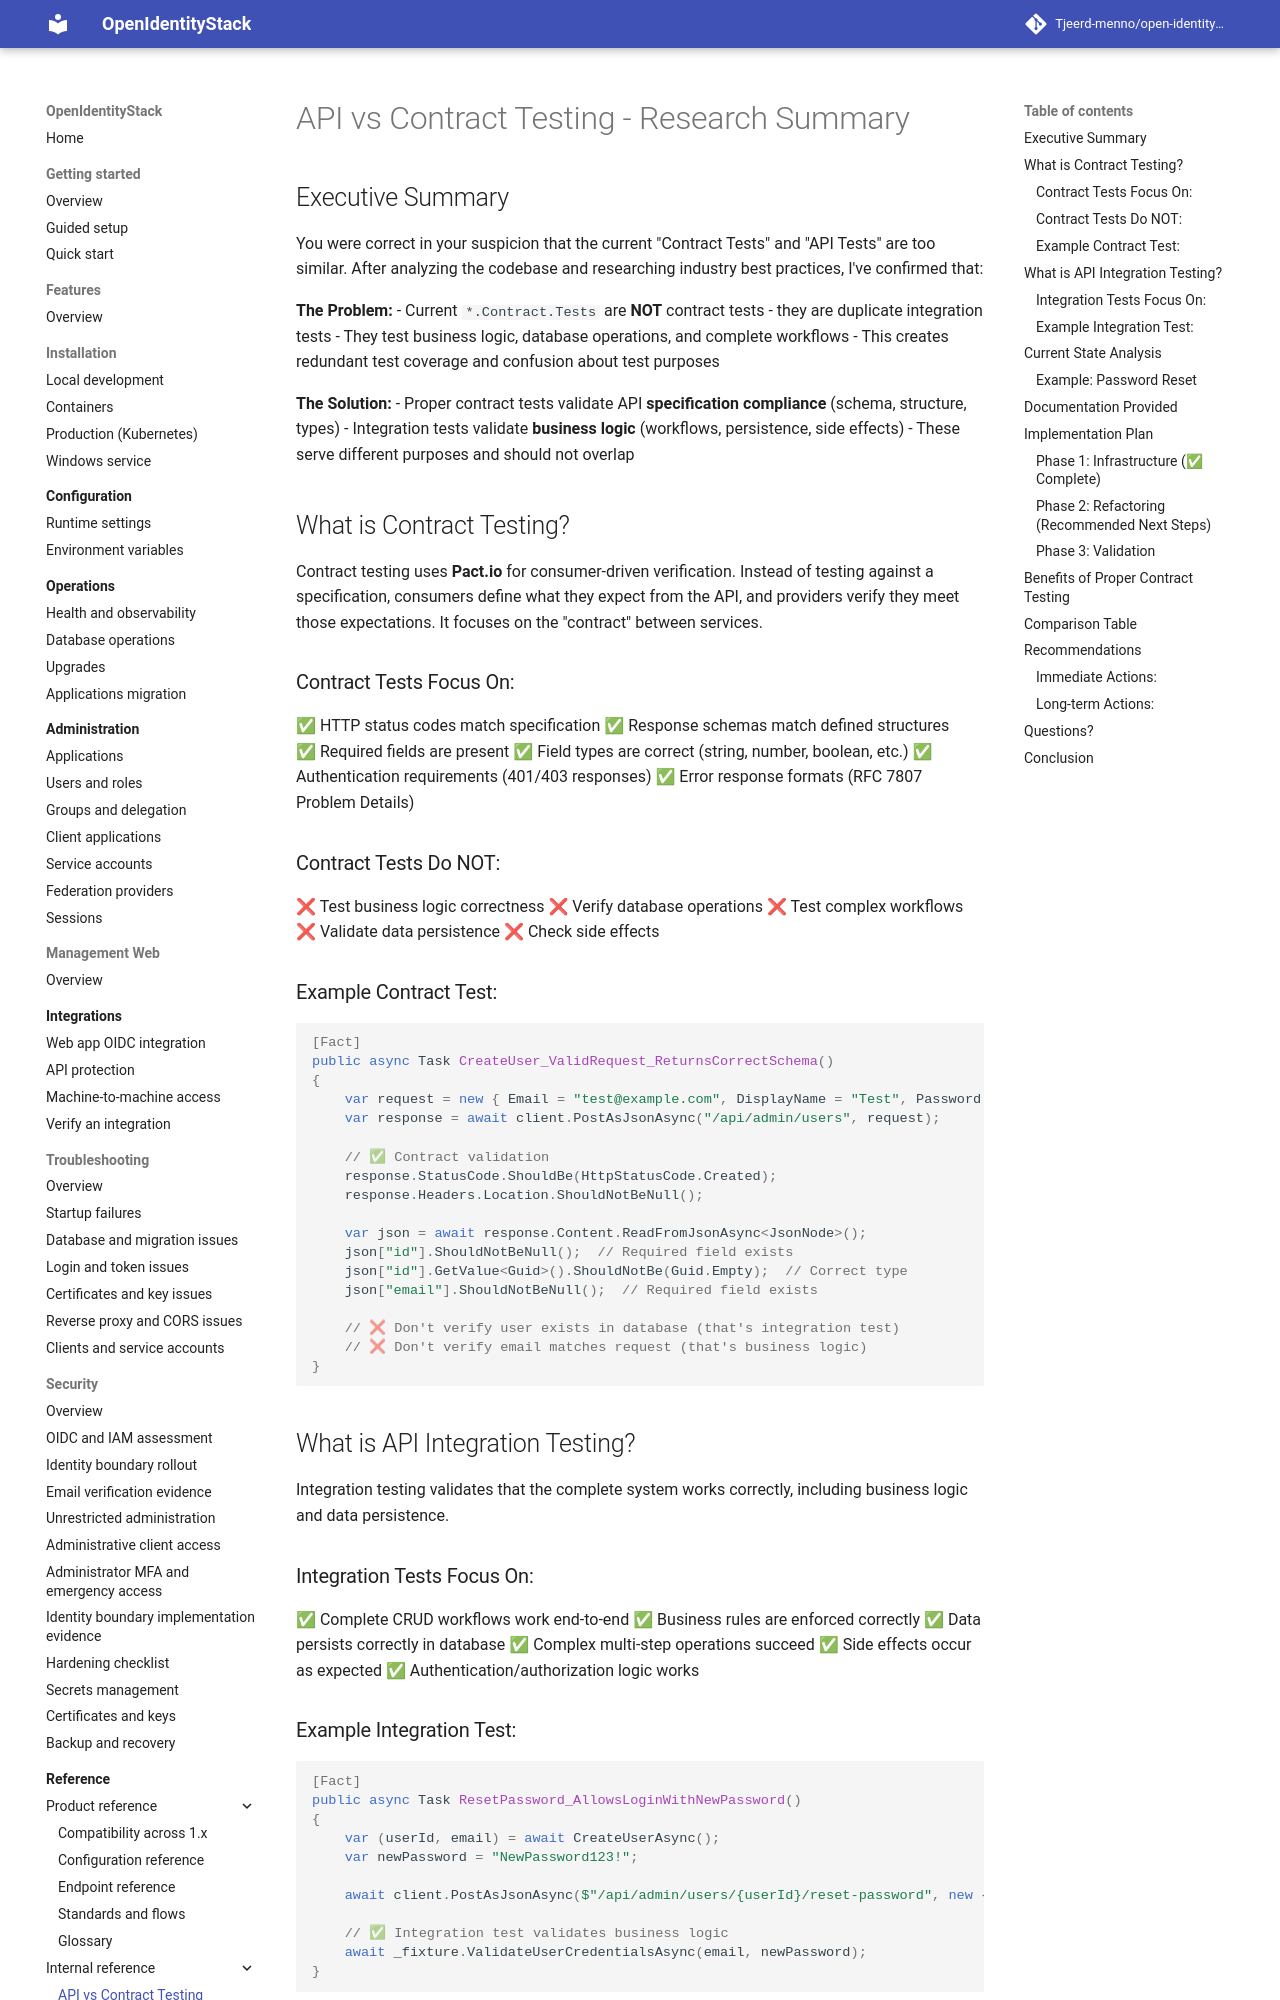

repository: Tjeerd-menno/open-identity-stack · page: reference/API-VS-CONTRACT-TESTING-SUMMARY/index.html · generator: mkdocs

# API vs Contract Testing - Research Summary

## Executive Summary

You were correct in your suspicion that the current "Contract Tests" and "API Tests" are too similar. After analyzing the codebase and researching industry best practices, I've confirmed that:

**The Problem:**
- Current `*.Contract.Tests` are **NOT** contract tests - they are duplicate integration tests
- They test business logic, database operations, and complete workflows
- This creates redundant test coverage and confusion about test purposes

**The Solution:**
- Proper contract tests validate API **specification compliance** (schema, structure, types)
- Integration tests validate **business logic** (workflows, persistence, side effects)
- These serve different purposes and should not overlap

## What is Contract Testing?

Contract testing uses **Pact.io** for consumer-driven verification. Instead of testing against a specification, consumers define what they expect from the API, and providers verify they meet those expectations. It focuses on the "contract" between services.

### Contract Tests Focus On:
✅ HTTP status codes match specification
✅ Response schemas match defined structures  
✅ Required fields are present
✅ Field types are correct (string, number, boolean, etc.)
✅ Authentication requirements (401/403 responses)
✅ Error response formats (RFC 7807 Problem Details)

### Contract Tests Do NOT:
❌ Test business logic correctness
❌ Verify database operations
❌ Test complex workflows
❌ Validate data persistence
❌ Check side effects

### Example Contract Test:
```csharp
[Fact]
public async Task CreateUser_ValidRequest_ReturnsCorrectSchema()
{
    var request = new { Email = "test@example.com", DisplayName = "Test", Password = "Pass123!" };
    var response = await client.PostAsJsonAsync("/api/admin/users", request);
    
    // ✅ Contract validation
    response.StatusCode.ShouldBe(HttpStatusCode.Created);
    response.Headers.Location.ShouldNotBeNull();
    
    var json = await response.Content.ReadFromJsonAsync<JsonNode>();
    json["id"].ShouldNotBeNull();  // Required field exists
    json["id"].GetValue<Guid>().ShouldNotBe(Guid.Empty);  // Correct type
    json["email"].ShouldNotBeNull();  // Required field exists
    
    // ❌ Don't verify user exists in database (that's integration test)
    // ❌ Don't verify email matches request (that's business logic)
}
```

## What is API Integration Testing?

Integration testing validates that the complete system works correctly, including business logic and data persistence.
